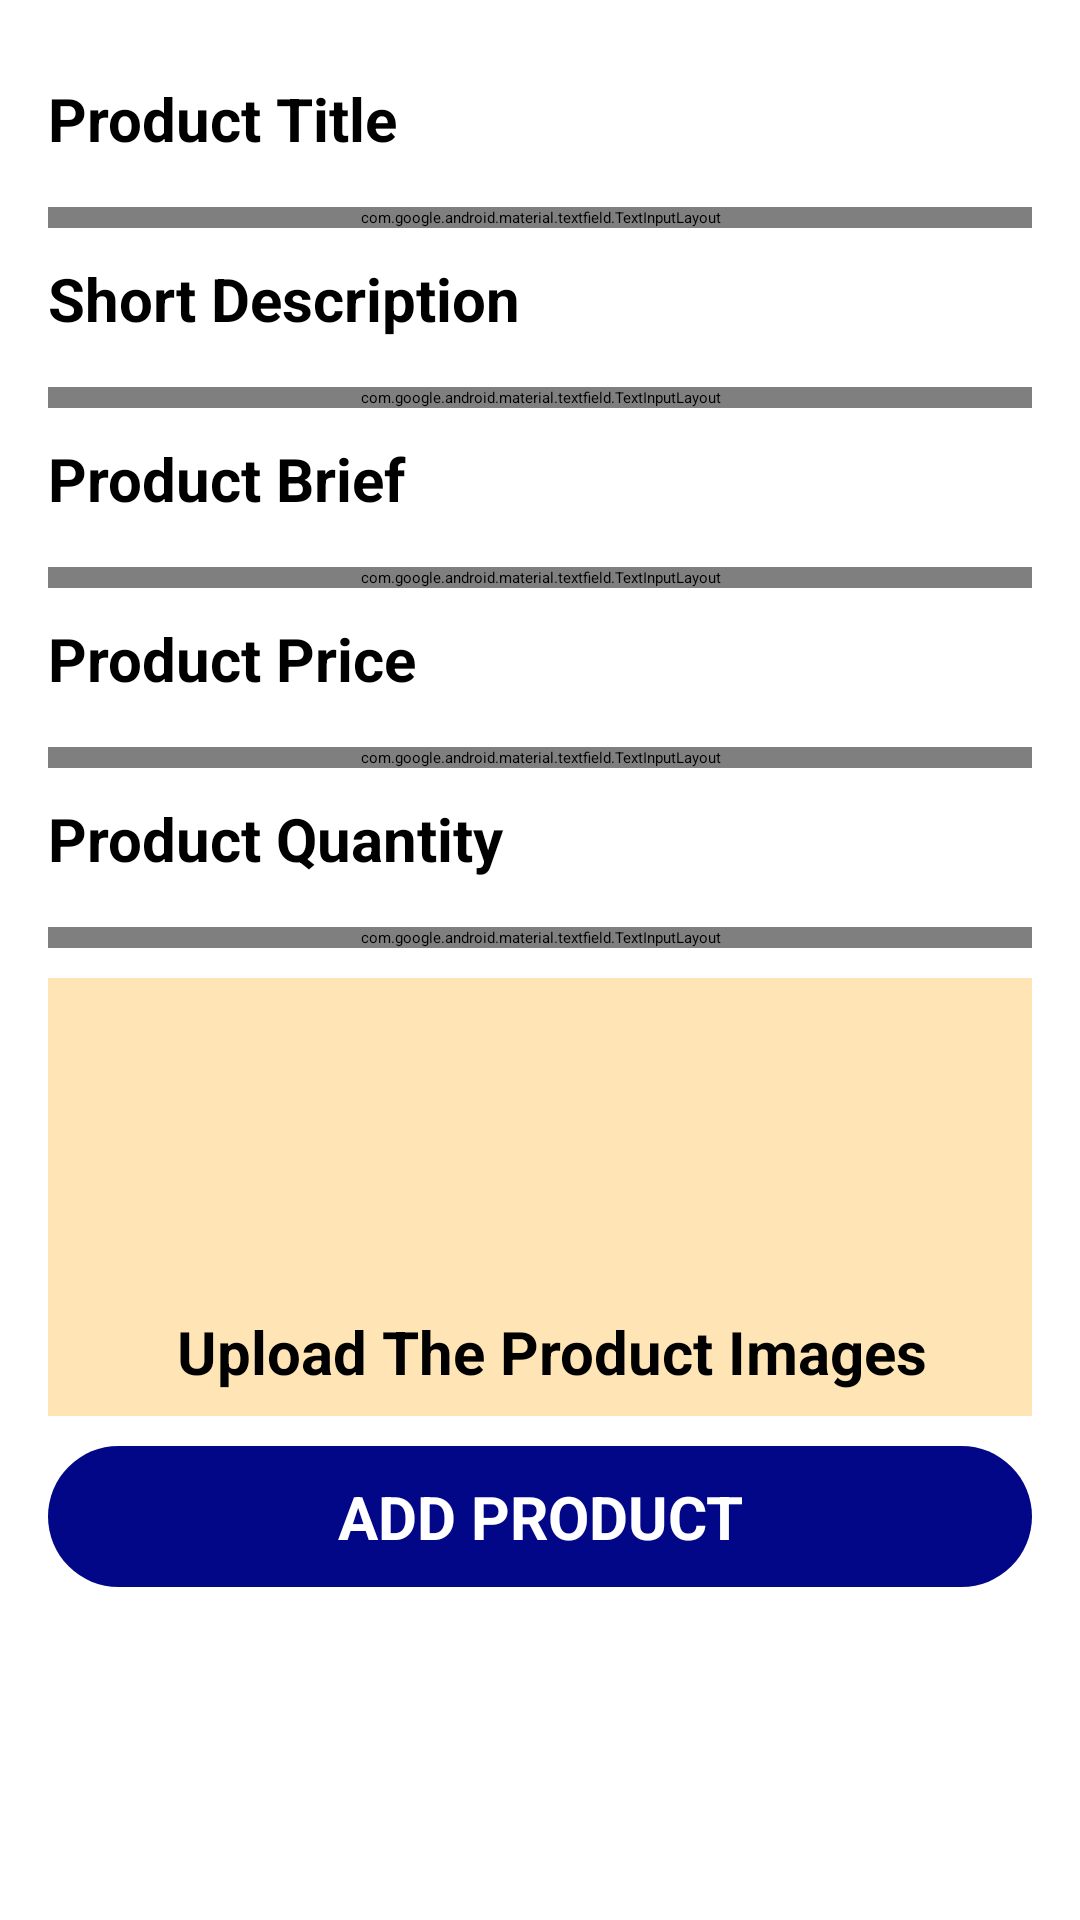

Layout XML and referenced resources for this Android screen:
<!-- AndroidManifest.xml: application theme Theme.Trial2 -->
<!-- res/layout/admin_add_new_product.xml -->
<?xml version="1.0" encoding="utf-8"?>
<ScrollView xmlns:android="http://schemas.android.com/apk/res/android"
    xmlns:app="http://schemas.android.com/apk/res-auto"
    android:layout_width="match_parent"
    android:layout_height="match_parent">



    <LinearLayout
        android:layout_width="match_parent"
        android:layout_height="wrap_content"
        android:orientation="vertical"
        android:padding="16dp">
        <androidx.appcompat.widget.Toolbar
            android:id="@+id/toolbar"
            android:layout_width="match_parent"
            android:layout_height="?attr/actionBarSize"
            android:background="?attr/colorPrimary"
            android:theme="@style/ThemeOverlay.AppCompat.Dark.ActionBar"
            app:title="ADD NEW PRODUCT" />

        


        
        <TextView
            android:id="@+id/product_title_label"
            android:layout_width="wrap_content"
            android:layout_height="wrap_content"
            android:layout_marginTop="10dp"
            android:textColor="@color/black"
            android:text="Product Title"
            android:textSize="20sp"
            android:textStyle="bold" />

        <com.google.android.material.textfield.TextInputLayout
            android:id="@+id/product_title_input_layout"
            android:layout_width="match_parent"
            android:layout_height="wrap_content"
            android:layout_marginTop="16dp"
            app:hintEnabled="false">

            <com.google.android.material.textfield.MaterialAutoCompleteTextView
                android:id="@+id/product_title_input"
                android:layout_width="match_parent"
                android:layout_height="wrap_content"
                android:hint="Product Title"
                android:background="#ffe4b5"
                android:textSize="25sp" />
        </com.google.android.material.textfield.TextInputLayout>

        
        <TextView
            android:id="@+id/short_description_label"
            android:layout_width="wrap_content"
            android:layout_height="wrap_content"
            android:layout_marginTop="10dp"
            android:textColor="@color/black"
            android:text="Short Description"
            android:textSize="20sp"
            android:textStyle="bold" />

        <com.google.android.material.textfield.TextInputLayout
            android:id="@+id/short_description_input_layout"
            android:layout_width="match_parent"
            android:layout_height="wrap_content"
            android:layout_marginTop="16dp"
            app:hintEnabled="false">

            <com.google.android.material.textfield.MaterialAutoCompleteTextView
                android:id="@+id/short_description_input"
                android:layout_width="match_parent"
                android:layout_height="wrap_content"
                android:hint="Short Description"
                android:background="#ffe4b5"
                android:inputType="textMultiLine"
                android:maxLines="5"
                android:minLines="3"
                android:textSize="25sp" />
        </com.google.android.material.textfield.TextInputLayout>

        
        <TextView
            android:id="@+id/product_brief_label"
            android:layout_width="wrap_content"
            android:layout_height="wrap_content"
            android:layout_marginTop="10dp"
            android:textColor="@color/black"
            android:text="Product Brief"
            android:textSize="20sp"
            android:textStyle="bold" />

        <com.google.android.material.textfield.TextInputLayout
            android:id="@+id/product_brief_input_layout"
            android:layout_width="match_parent"
            android:layout_height="wrap_content"
            android:layout_marginTop="16dp"
            app:hintEnabled="false">

            <com.google.android.material.textfield.MaterialAutoCompleteTextView
                android:id="@+id/product_brief_input"
                android:layout_width="match_parent"
                android:layout_height="wrap_content"
                android:hint="Product Brief"
                android:background="#ffe4b5"
                android:inputType="textMultiLine"
                android:maxLines="10"
                android:minLines="5"
                android:textSize="25sp" />
        </com.google.android.material.textfield.TextInputLayout>

        
        <TextView
            android:id="@+id/product_price_label"
            android:layout_width="wrap_content"
            android:layout_height="wrap_content"
            android:layout_marginTop="10dp"
            android:textColor="@color/black"
            android:text="Product Price"
            android:textSize="20sp"
            android:textStyle="bold" />

        <com.google.android.material.textfield.TextInputLayout
            android:id="@+id/product_price_input_layout"
            android:layout_width="match_parent"
            android:layout_height="wrap_content"
            android:layout_marginTop="16dp"
            app:hintEnabled="false">

            <com.google.android.material.textfield.MaterialAutoCompleteTextView
                android:id="@+id/product_price_input"
                android:layout_width="match_parent"
                android:layout_height="wrap_content"
                android:hint="Product Price"
                android:background="#ffe4b5"
                android:inputType="number"
                android:digits="0123456789"
                android:textSize="25sp" />
        </com.google.android.material.textfield.TextInputLayout>

        <TextView
            android:id="@+id/product_quantity_label"
            android:layout_width="wrap_content"
            android:layout_height="wrap_content"
            android:layout_marginTop="10dp"
            android:textColor="@color/black"
            android:text="Product Quantity"
            android:textSize="20sp"
            android:textStyle="bold" />

        <com.google.android.material.textfield.TextInputLayout
            android:id="@+id/product_quantity_input_layout"
            android:layout_width="match_parent"
            android:layout_height="wrap_content"
            android:layout_marginTop="16dp"
            app:hintEnabled="false">

            <com.google.android.material.textfield.MaterialAutoCompleteTextView
                android:id="@+id/product_quantity_input"
                android:layout_width="match_parent"
                android:layout_height="wrap_content"
                android:hint="Product Price"
                android:background="#ffe4b5"
                android:inputType="number"
                android:digits="0123456789"
                android:textSize="25sp" />
        </com.google.android.material.textfield.TextInputLayout>


        
        <LinearLayout
            android:layout_width="match_parent"
            android:layout_height="wrap_content"
            android:layout_marginTop="10dp"
            android:background="#ffe4b5"
            android:clickable="true"
            android:orientation="vertical"
            android:padding="8dp">

            <ImageView
                android:layout_width="113dp"
                android:layout_height="103dp"
                android:layout_gravity="center_horizontal"
                android:scaleType="centerCrop"
                android:src="@drawable/ic_add_image" />

            <TextView
                android:layout_width="match_parent"
                android:layout_height="wrap_content"
                android:layout_marginStart="8dp"
                android:text="Upload The Product Images"
                android:textAlignment="center"
                android:textColor="@color/black"
                android:textSize="20sp"
                android:textStyle="bold" />
        </LinearLayout>

        
        <TextView
            android:id="@+id/tvAddProduct"
            android:layout_width="match_parent"
            android:layout_height="wrap_content"
            android:layout_marginTop="10dp"
            android:background="@drawable/round_button"
            android:clickable="true"
            android:paddingTop="10dp"
            android:paddingBottom="10dp"
            android:text="ADD PRODUCT"
            android:textAlignment="center"
            android:textColor="@color/white"
            android:textSize="20sp"
            android:textStyle="bold" />

    </LinearLayout>
</ScrollView>
<!-- resources referenced by this layout -->
<resources>
  <color name="black">#FF000000</color>
  <color name="white">#FFFFFFFF</color>
  <!-- drawable round_button (drawable) -->
  <?xml version="1.0"  encoding="utf-8"?>
  <shape
      xmlns:android="http://schemas.android.com/apk/res/android"
      android:shape="rectangle">
  
      <corners android:radius="28dp"/>
      <solid android:color="#020788"/>
  </shape>
</resources>
